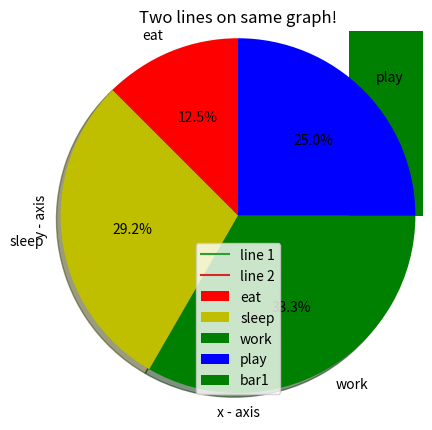

Python code for this plot:
import matplotlib.pyplot as plt
x = [10,20,30]
y = [5,6,7]

plt.plot(x,y)
plt.show()

# x-axis values
x = [5, 2, 9, 4, 7]
# Y-axis values
y = [10, 5, 8, 4, 2]
# Function to plot
plt.plot(x, y)
# function to show the plot
plt.show()



# x-coordinates of left sides of bars
x = [1, 3, 5,7,9]
# heights of bars
y = [10, 24, 36, 40, 5]
# labels for bars
label = ['one', 'two', 'three', 'four', 'five']
# plotting a bar chart
plt.bar(x, y, tick_label=label,width=0.5, color=['green'],label="bar1")
# naming the x-axis
plt.xlabel('x - axis')
# naming the y-axis
plt.ylabel('y - axis')
# plot title
plt.title('My bar chart!')
plt.legend()
# function to show the plot
plt.show()


# line 1 points
x1 = [1, 2, 3]
y1 = [2, 4, 1]
# plotting the line 1 points
plt.plot(x1, y1, label="line 1")
# line 2 points
x2 = [1, 2, 3]
y2 = [4, 1, 3]
# plotting the line 2 points
plt.plot(x2, y2, label="line 2")
# naming the x axis
plt.xlabel('x - axis')
# naming the y axis
plt.ylabel('y - axis')
# giving a title to my graph
plt.title('Two lines on same graph!')
# show a legend on the plot
plt.legend()
# function to show the plot
plt.show()


activities = ['eat', 'sleep', 'work', 'play']
# portion covered by each label
slices = [3, 7, 8, 6]
# color for each label
colors = ['r', 'y', 'g', 'b']
# plotting the pie chart
plt.pie(slices, labels=activities, colors=colors,startangle=90, shadow=True, explode=(0, 0, 0, 0)
        ,radius=1.2, autopct='%1.1f%%')# plotting legend
plt.legend()
# showing the plot
plt.show()




